5-way image classification set "images" from GitHub (JunmyeongPark/yolo26_kant); label vocabulary: knob, sign green, sign off, sign red, sign yellow.

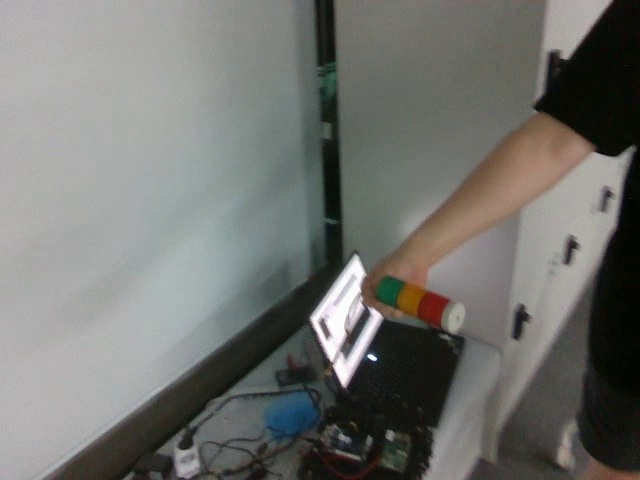
Label: sign off

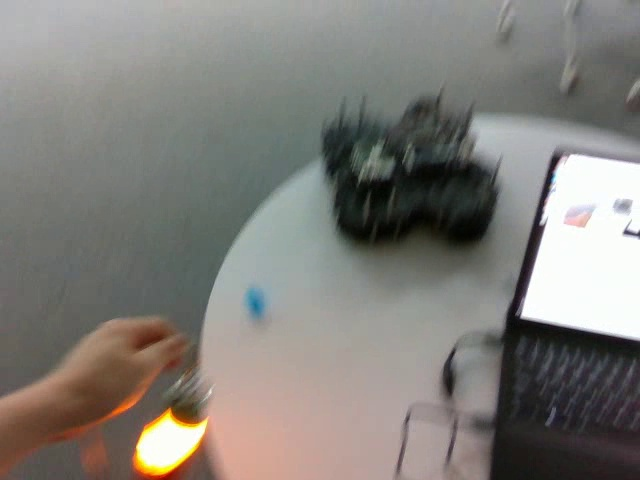
Label: sign yellow

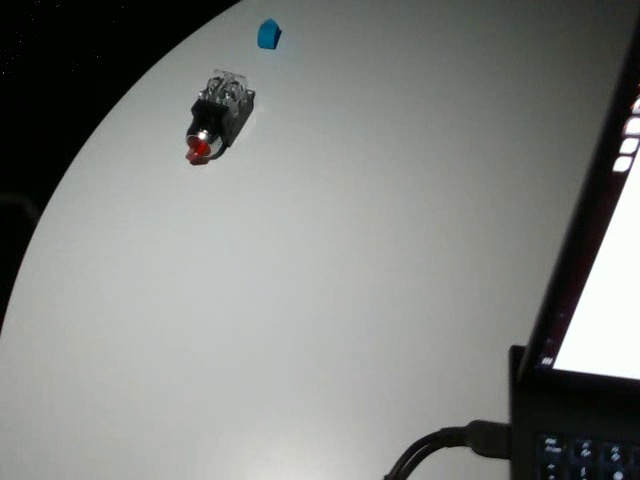
Label: knob

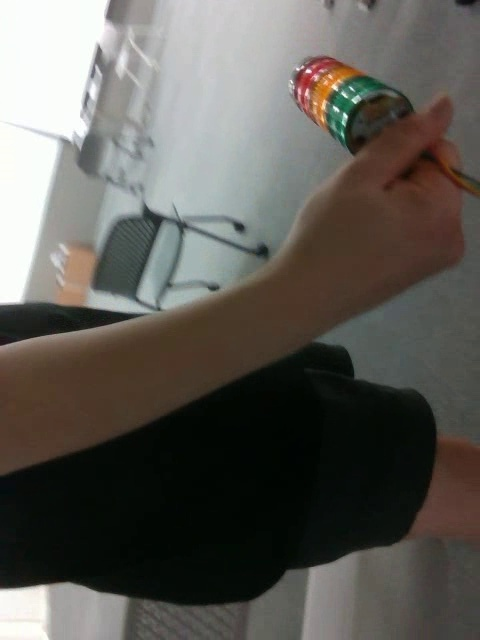
Label: sign off

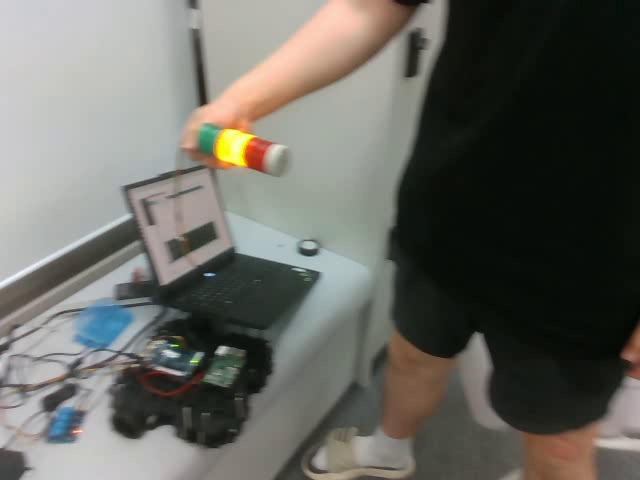
Label: sign yellow

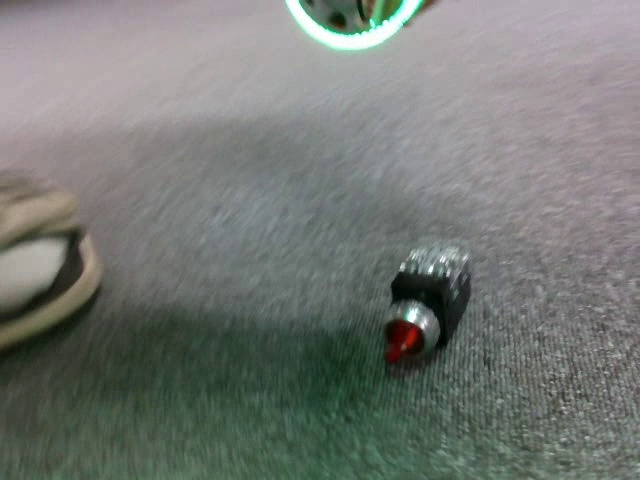
Label: knob
